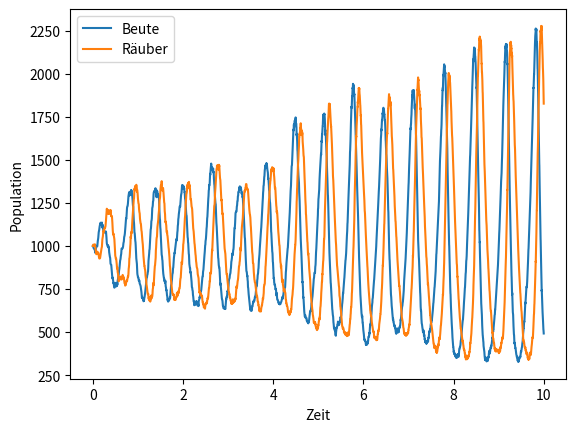

The matplotlib source for this figure:
import numpy
import math
import matplotlib.pyplot as plt

#Endzeit
Tend = 10

#Reaktionskonstanten
c1 = 10
c2 = 0.01
c3 = 10

#Metrix mit den stöchiometrischen Vektoren
v = [[1, -1, 0], [0, 1, -1], [0, 0, 1]]

#Nutzer-definierte Parameter
nc = 10
eps = 0.03

#Indicesmenge für die in den Reaktionen involvierte Spezies
Irs = [0, 1]
#höchster Grad an Reaktion
g = [2, 2]

#Anfangspopulation
x = [1000, 1000, 0]
Predator = [x[1]]
Prey = [x[0]]
death = [x[2]]

#Zeit
t = 0.0
time = [t]

n = 0

while t < Tend:
    #Berechnung der Ratenfunktionen
    a1 = x[0] * c1
    a2 = x[0] * x[1] * c2
    a3 = x[1] * c3
    a = [a1, a2, a3]
    a0 = sum(a)

    #Unterteilung in kritischen und nicht kritischen Reaktionen
    NonCrit = []
    Crit = []
    #Maximaleanzahl an möglichen Reaktionen
    MaxReaction = [math.inf, x[0], x[1]]
    for i in [0, 1, 2]:
        if MaxReaction[i] < nc:
            Crit.append(i)
        else:
            NonCrit.append(i)
    if Crit == 0:
        print(Crit)
    #Berechnung von tau1
    temp = [0, 0, 0, 0]
    for i in Irs:
        for j in NonCrit:
            temp[i] = temp[i] + v[i][j] * a[j]
            temp[i+2] = temp[i+2] + (v[i][j])**2 * a[j]

    if all(temp) == 0:
        tau = numpy.random.exponential(1/a0)
    else:
        tau = min(max(eps*x[0]/g[0], 1)/abs(temp[0]), max(eps*x[1]/g[1], 1)/abs(temp[1]),
                  max(eps*x[0]/g[0], 1)**2/abs(temp[2]), max(eps*x[1]/g[1], 1)**2/abs(temp[3]))

    #falls kleiner als erwartete Schrittweite im SSA, 100 SSA Schritte
    if tau < 1/a0:
        m = 0
        while m != 100:
            a1 = x[0] * c1
            a2 = x[0] * x[1] * c2
            a3 = x[1] * c3
            a = [a1, a2, a3]
            a0 = sum(a)
            tau = numpy.random.exponential(1/a0)
            t = t + tau
            temp = numpy.random.uniform(0.0, 1.0)
            if temp < a1 / a0:
                x[0] = x[0] + 1
            elif temp < (a1 + a2) / a0:
                x[0] = x[0] - 1
                x[1] = x[1] + 1
            else:
                x[1] = x[1] - 1
                x[2] = x[2] + 1
            Prey.append(x[0])
            Predator.append(x[1])
            death.append(x[2])
            time.append(t)
            if t < Tend:
                break
            m = m + 1
        n = n + m

    else:
        #Berechnung der Zeit bis zur nächsten kritischen reaktion, i.e tau2
        sample = [0, 0, 0]
        ac0 = 0
        for j in Crit:
            ac0 = ac0 + a[j]
        if ac0 == 0:
            tau2 = math.inf
        else:
            tau2 = numpy.random.exponential(1/ac0)
        #Vergleich und Sample-Ziehung
        if tau < tau2:
            for i in NonCrit:
                sample[i] = numpy.random.poisson(tau*a[i])
        else:
            tau = tau2
            for i in NonCrit:
                sample[i] = numpy.random.poisson(tau*a[i])
            temp = numpy.random.uniform(0.0, 1.0)
            temp2 = 0
            if len(Crit) == 1:
                sample[Crit[0]] = 1
            else:
                temp = numpy.random.uniform(0.0, 1.0)
                if temp < a[Crit[0]]/ac0:
                    jc = Crit[0]
                else:
                    jc = Crit[1]
                sample[jc] = 1
        #update der Zustände und der Zeit
        x[0] = x[0] + sample[0] - sample[1]
        x[1] = x[1] + sample[1] - sample[2]
        x[2] = x[2] + sample[2]
        Prey.append(x[0])
        Predator.append(x[1])
        death.append(x[2])
        t = t + tau
        time.append(t)
        n = n + 1

#Anzahl der Schritte
print(n)
plt.plot(time, Prey)
plt.plot(time, Predator)
plt.xlabel('Zeit')
plt.ylabel('Population')
plt.legend(('Beute', 'Räuber'))
plt.show()
plt.show()
